Labelled photos from "dataset0", an image-classification folder in rabzgg/klasifikasi-kematangan-pisang. The possible labels are: ripe banana, unripe banana, very ripe banana.

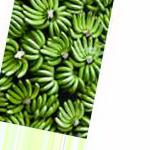
Label: unripe banana

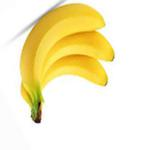
Label: ripe banana

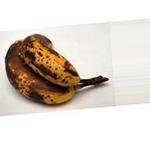
Label: very ripe banana

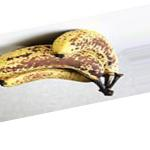
Label: very ripe banana

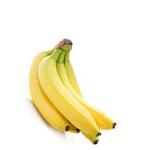
Label: ripe banana

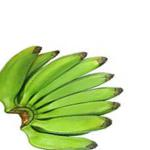
Label: unripe banana
